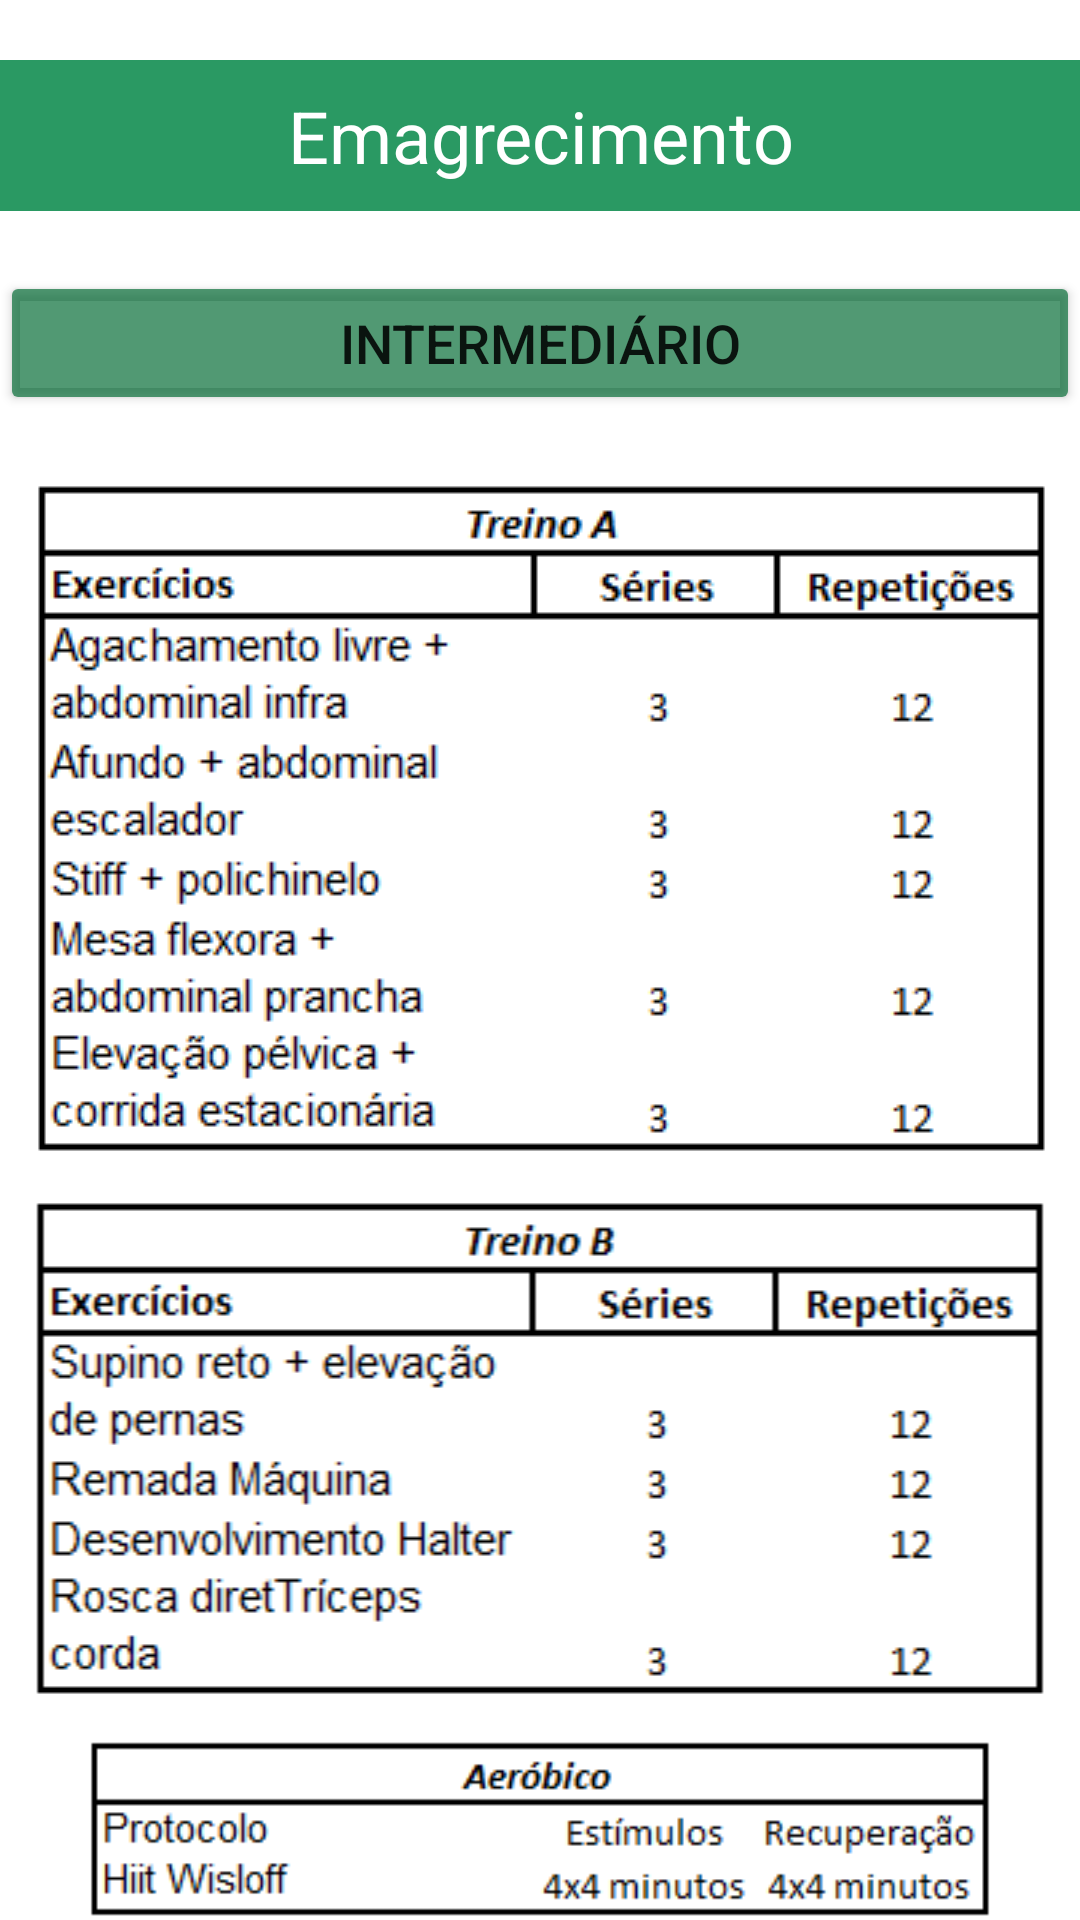

Layout XML and referenced resources for this Android screen:
<!-- AndroidManifest.xml: application theme Theme.TrabalhoHealFit -->
<!-- res/layout/activity_mulher_emagrecimento_nv2.xml -->
<?xml version="1.0" encoding="utf-8"?>
<androidx.constraintlayout.widget.ConstraintLayout xmlns:android="http://schemas.android.com/apk/res/android"
    xmlns:app="http://schemas.android.com/apk/res-auto"
    xmlns:tools="http://schemas.android.com/tools"
    android:layout_width="match_parent"
    android:layout_height="match_parent"
    android:background="@drawable/fundo_mulher_emagrecimento"
    tools:context=".mulher_emagrecimento_nv2">
    <LinearLayout
        android:layout_width="match_parent"
        android:layout_height="match_parent"
        android:orientation="vertical">
        <Space
            android:layout_width="match_parent"
            android:layout_height="20dp"/>

        <TextView
            android:id="@+id/textEmagrecimento"
            android:layout_width="match_parent"
            android:layout_height="wrap_content"
            android:background="#D5008545"
            android:gravity="center"
            android:padding="9dp"
            android:text="@string/emagrecimento"
            android:textColor="@color/white"
            android:textSize="24sp" />
        <Space
            android:layout_width="match_parent"
            android:layout_height="20dp" />

        <Button
            android:id="@+id/bttIntermediario"
            android:layout_width="match_parent"
            android:layout_height="wrap_content"
            android:text="@string/intermedi_rio"
            android:textSize="18sp"
            app:backgroundTint="#AE006A33" />

        <Space
            android:layout_width="match_parent"
            android:layout_height="20dp" />

        <ImageView
            android:contentDescription="emaA"
            android:id="@+id/imageView16"
            android:layout_width="match_parent"
            android:layout_height="wrap_content"
            app:srcCompat="@drawable/treino_mulher_emagrecimento_intermediario_a" />

        <Space
            android:layout_width="match_parent"
            android:layout_height="10dp" />

        <ImageView
            android:contentDescription="emaB"
            android:id="@+id/imageView17"
            android:layout_width="match_parent"
            android:layout_height="wrap_content"
            app:srcCompat="@drawable/treino_mulher_emagrecimento_intermediario_b" />

        <Space
            android:layout_width="match_parent"
            android:layout_height="10dp" />

        <ImageView
            android:contentDescription="emaB"
            android:id="@+id/imageView18"
            android:layout_width="match_parent"
            android:layout_height="wrap_content"
            app:srcCompat="@drawable/treino_mulher_emagrecimento_intermediario_c" />

    </LinearLayout>



</androidx.constraintlayout.widget.ConstraintLayout>
<!-- resources referenced by this layout -->
<resources>
  <!-- drawable treino_mulher_emagrecimento_intermediario_a: png bitmap (drawable-v24, 7472 bytes) -->
  <!-- drawable treino_mulher_emagrecimento_intermediario_b: png bitmap (drawable-v24, 5699 bytes) -->
  <!-- drawable treino_mulher_emagrecimento_intermediario_c: png bitmap (drawable-v24, 2514 bytes) -->
  <string name="emagrecimento">Emagrecimento</string>
  <string name="intermedi_rio">Intermediário</string>
  <style name="Theme.TrabalhoHealFit" parent="Theme.MaterialComponents.DayNight.DarkActionBar">
          
          <item name="colorPrimary">@color/purple_500</item>
          <item name="colorPrimaryVariant">@color/purple_700</item>
          <item name="colorOnPrimary">@color/white</item>
          
          <item name="colorSecondary">@color/teal_200</item>
          <item name="colorSecondaryVariant">@color/teal_700</item>
          <item name="colorOnSecondary">@color/black</item>
          
          <item name="android:statusBarColor" tools:targetApi="l">?attr/colorPrimaryVariant</item>
          
      </style>
  <!-- not gathered from this repository: default colours our renderer supplied (Android Studio template values) -->
  <color name="purple_500">#FF6200EE</color>
  <color name="purple_700">#FF3700B3</color>
  <color name="teal_200">#FF03DAC5</color>
  <color name="teal_700">#FF018786</color>
  <color name="black">#FF000000</color>
  <color name="white">#FFFFFFFF</color>
</resources>
